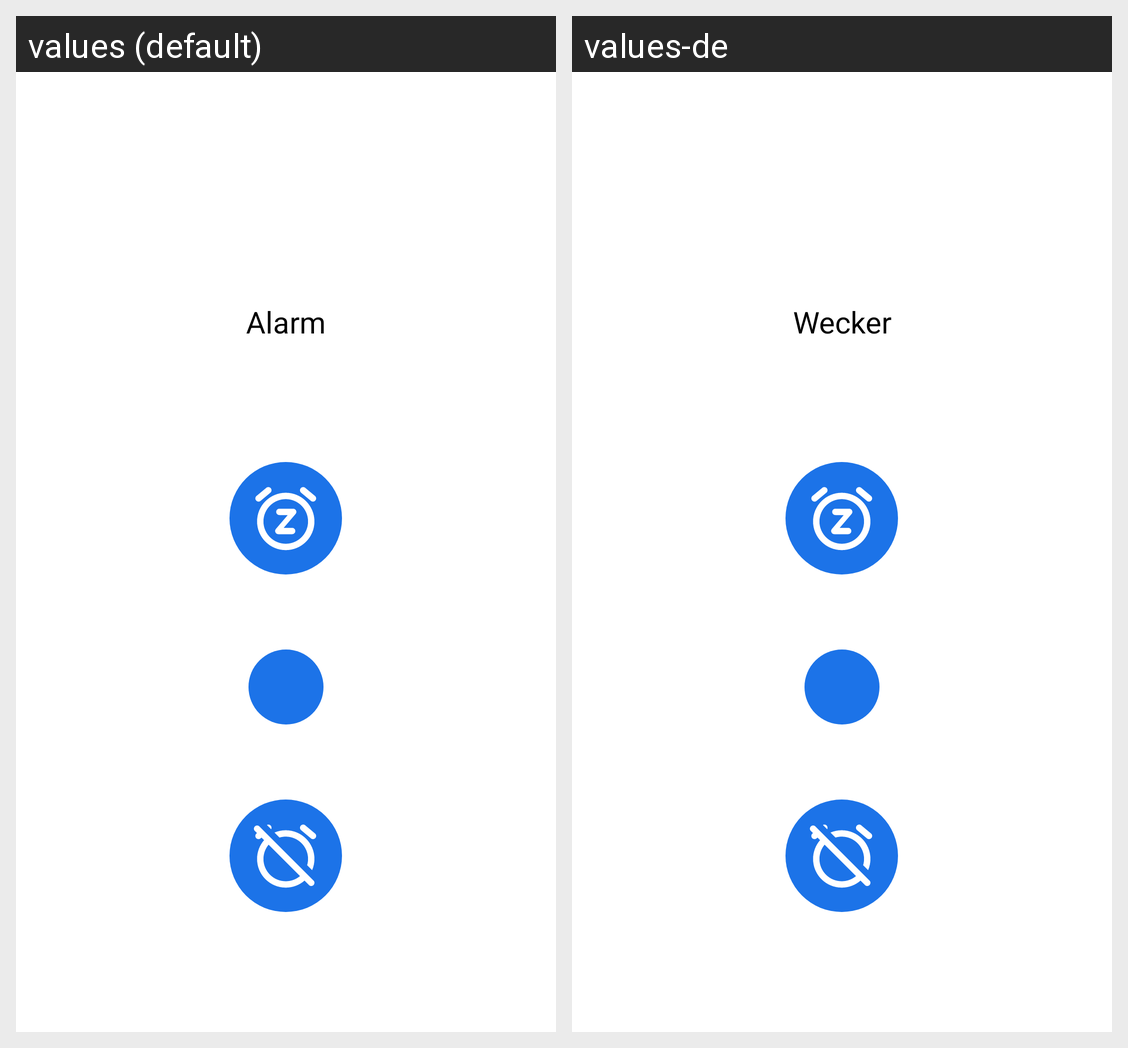

This grid shows one Android layout under two languages. Give, for every string resource on the screen, its name, the default text and each shown locale's text.
Android screen res/layout/activity_alarm.xml rendered under 2 locales, left to right: values (default), values-de. Device: Nexus 5 (rendered at 1080×1920; each locale shown at half size, 540×960, under a caption strip naming it); theme Theme.App.
Strings drawn on this screen, with the default value and each locale's value (text and hints the layout hard-codes, and strings that could not be matched under every locale, appear in the picture but are not listed):

activity_alarm_title
  values: Alarm
  values-de: Wecker

alarm
  values: Alarm
  values-de: Wecker
